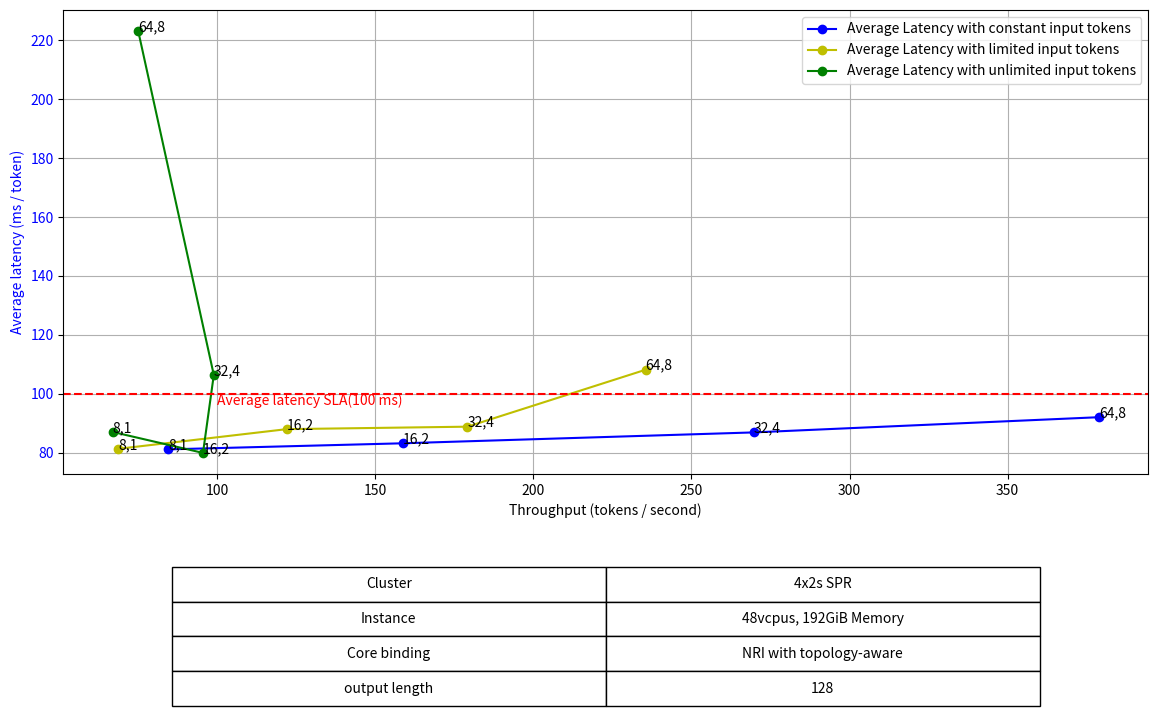

Generate this figure with matplotlib:
import matplotlib.pyplot as plt

# Data
throughput_constant_input_locust = [84.480, 158.720, 269.653, 378.880]
average_constant_input_latency = [81.08469688, 83.15333393, 86.84894963, 92.01766773]
throughput_limited_input_locust = [68.693, 122.027, 179.200, 235.520]
average_limited_input_latency = [81.26264443, 87.95812098, 88.79762473, 108.1337258]
throughput_unlimited_input_locust = [66.987, 95.573, 98.987, 75.093]
average_unlimited_input_latency = [87.0132095, 79.88720981, 106.3743889, 223.173909]

labels = ["8,1", "16,2", "32,4", "64,8"]

# Create a figure and axis
fig, ax1 = plt.subplots(figsize=(14, 8))

# Plot average latency on the left vertical axis
average_latency_lines1, = ax1.plot(throughput_constant_input_locust, average_constant_input_latency, 'b-o',  label='Average Latency with constant input tokens')
average_latency_lines2, = ax1.plot(throughput_limited_input_locust, average_limited_input_latency, 'y-o',  label='Average Latency with limited input tokens')
average_latency_lines3, = ax1.plot(throughput_unlimited_input_locust, average_unlimited_input_latency, 'g-o', label='Average Latency with unlimited input tokens')

ax1.set_xlabel('Throughput (tokens / second)')
ax1.set_ylabel('Average latency (ms / token)', color='b')
ax1.tick_params(axis='y', labelcolor='b')

# Add labels to data points
for i, label in enumerate(labels):
    ax1.text(throughput_constant_input_locust[i], average_constant_input_latency[i], label)
for i, label in enumerate(labels):
    ax1.text(throughput_limited_input_locust[i], average_limited_input_latency[i], label)
for i, label in enumerate(labels):
    ax1.text(throughput_unlimited_input_locust[i], average_unlimited_input_latency[i], label)

average_token_sla_lines = ax1.axhline(y=100, color='red', linestyle='--')
ax1.text(throughput_constant_input_locust[1], 100, 'Average latency SLA(100 ms)', color='red', va='top', ha='right')
ax1.text(-0.05, 100, '', color='red', va='center', ha='right', transform=ax1.get_yaxis_transform())
ax1.legend(loc='upper right')

# Show the grid
ax1.grid(True)

table_data = [
    ["Cluster", "4x2s SPR"],
    ["Instance", "48vcpus, 192GiB Memory"],
    ["Core binding", "NRI with topology-aware"],
    # ["input length", "1024"],
    ["output length", "128"],
]

# Add the table below the plot
table = plt.table(cellText=table_data, colLabels=None, colLoc='center', cellLoc='center', loc='bottom', bbox=[0.1, -0.5, 0.8, 0.3])

# Adjust layout to make space for the table
plt.subplots_adjust(bottom=0.3)

plt.savefig('throughput_vs_latency_with_different_input_tokens.png')

# Display the plot
plt.show()
